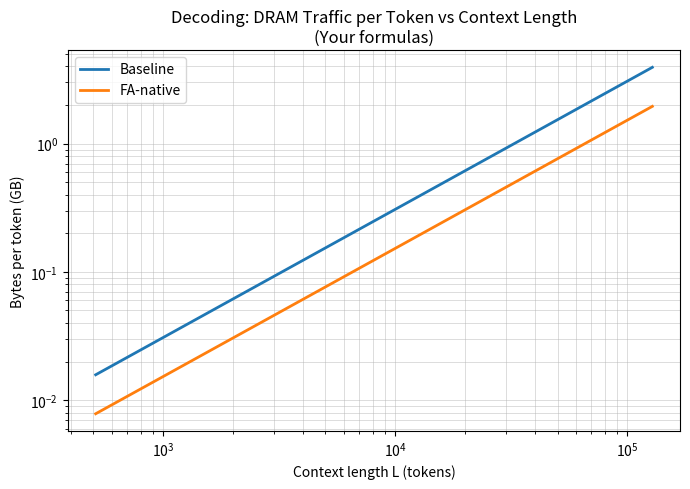

The matplotlib source for this figure:
import numpy as np
import matplotlib.pyplot as plt
from pathlib import Path

# ----------------------
# Tunable parameters
# ----------------------
B  = 1       # batch size
H  = 32      # number of heads
d  = 128     # head dimension
s  = 2       # bytes per element (e.g., 2 for FP16/BF16, 1 for INT8, 4 for FP32)

L_min = 512
L_max = 128000
num_points = 40  # number of sample points across [L_min, L_max]

# Generate context lengths (log-spaced)
L_values = np.unique(np.logspace(np.log10(L_min), np.log10(L_max), num=num_points, base=10).astype(int))

def bytes_per_token_fa(L, B, H, d, s):
    return s * B * H * (2*L*d + 2*d)

def bytes_per_token_baseline(L, B, H, d, s):
    return s * B * H * (4*L*d + 4*L + 2*d)

fa_bytes   = np.array([bytes_per_token_fa(L, B, H, d, s) for L in L_values], dtype=np.float64)
base_bytes = np.array([bytes_per_token_baseline(L, B, H, d, s) for L in L_values], dtype=np.float64)

# Convert bytes to GB for readability
to_GB = 1.0 / (1024**3)
fa_gb = fa_bytes * to_GB
print("fa_gb :", fa_gb)

base_gb = base_bytes * to_GB
print("base_gb :", base_gb)

# Plot: Bytes/Token vs Context Length (single plot)
plt.figure(figsize=(7, 5), dpi=140)
plt.plot(L_values, base_gb, label="Baseline", linewidth=2)
plt.plot(L_values, fa_gb,   label="FA-native", linewidth=2)
plt.xscale("log")
plt.yscale("log")
plt.xlabel("Context length L (tokens)")
plt.ylabel("Bytes per token (GB)")
plt.title("Decoding: DRAM Traffic per Token vs Context Length\n(Your formulas)")
plt.legend()
plt.grid(True, which="both", linewidth=0.5, alpha=0.6)


plt.tight_layout()
plt.savefig("decode_bytes_per_token_your_formulas.png", bbox_inches="tight", transparent=True, dpi=300)
